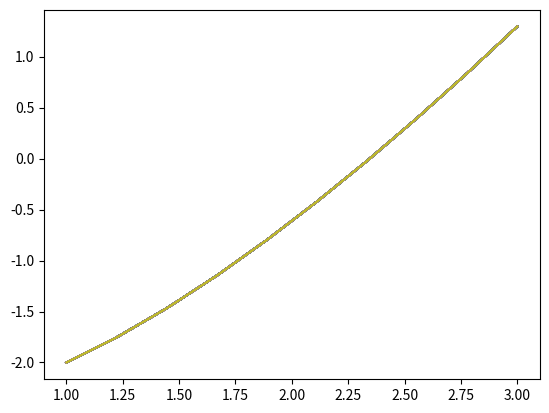

Recreate this plot in Python.
# -*- coding: utf-8 -*-
"""
Created on Thu Oct  1 13:47:22 2020

[redacted]
"""

import numpy as np
import matplotlib.pyplot as plt

def f(x):
  return x*np.log(x)-2

a = 1
b = 3
niter = 100

for i in range(0,niter):
  c = (a+b)/2
  #Si hay un cambio de signo entre las funciones
  if f(c)*f(a) < 0:
    #Se cambian los limites
    b = c
  else:
    a = c
  print(c)
  print(f(c))
  
  x = np.linspace(1,3,10)
  y = f(x)
  
  plt.plot(x,y)
  plt.plot(c,f(c))